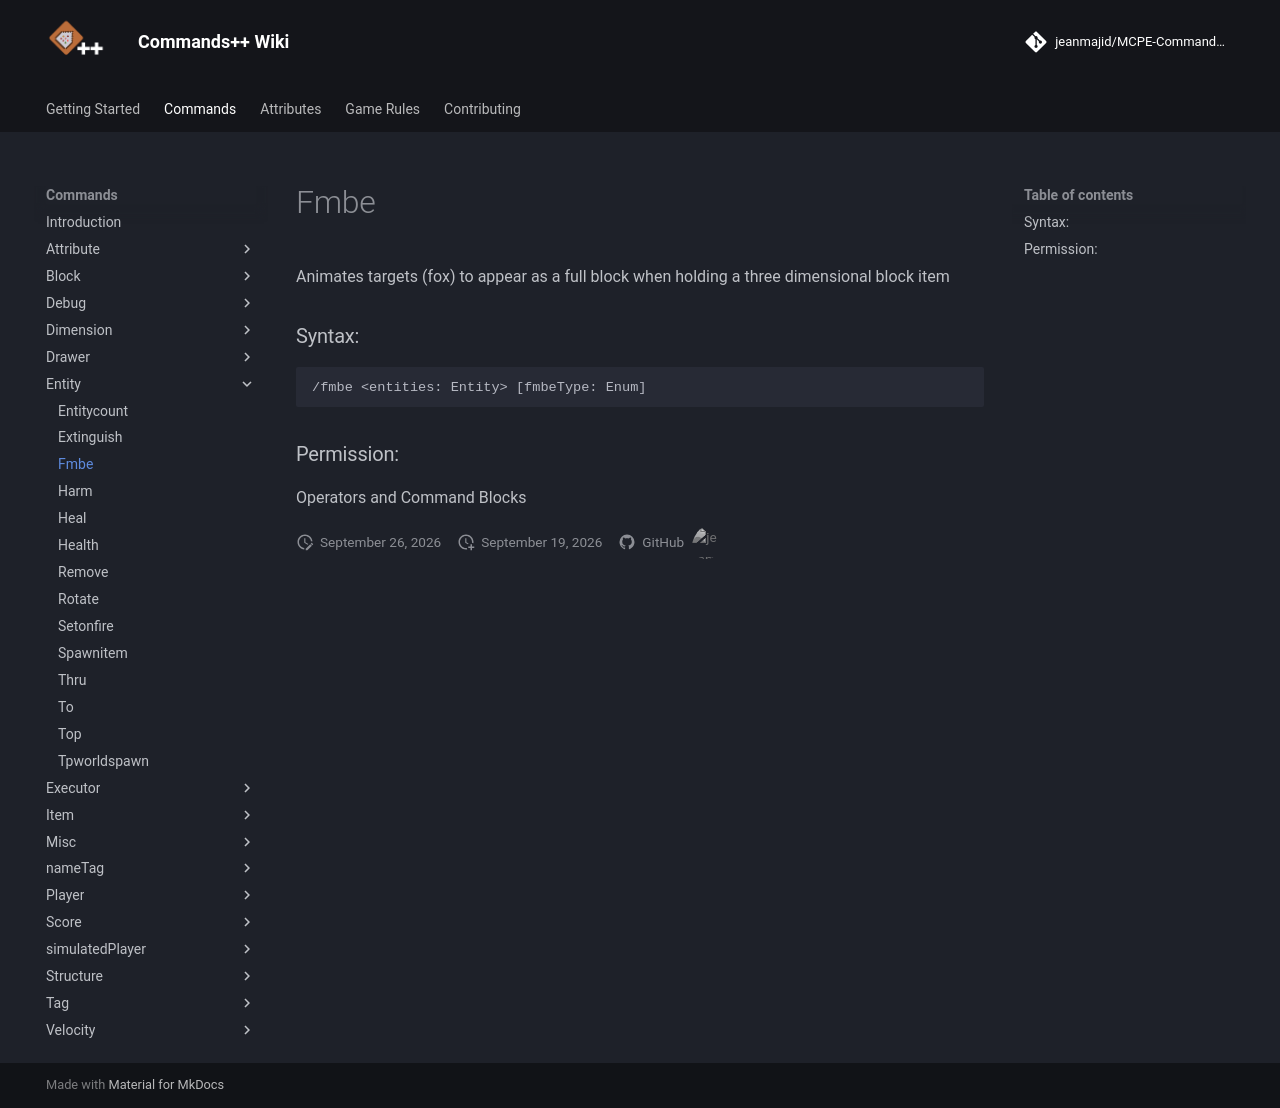

repository: jeanmajid/MCPE-Commands-plus-plus · page: commands/entity/fmbe/index.html · generator: mkdocs

<!-- AUTO GENERATED DO NOT TOUCH ANYTHING UNDERNEATH -->

Animates targets (fox) to appear as a full block when holding a three dimensional block item

### Syntax:

```
/fmbe <entities: Entity> [fmbeType: Enum]
```

### Permission:

Operators and Command Blocks

<!-- AUTO GENERATED DO NOT TOUCH ANYTHING ABOVE -->
